Dataset: data (GitHub, KyklyMachine/Coins-mint). Classes: 1 chervonets 1923, 1 kopek 1924 to 1925, 1 kopek 1926 to 1935, 1 kopek 1935 to 1936, 1 kopek 1937 to 1946, 1 kopek 1948 to 1956, 1 kopek 1957, 1 kopek 1958, 1 kopek 1961 to 1991, 1 poltinnik 1924 to 1927, 1 ruble 1921 to 1922, 1 ruble 1924, 1 ruble 1958, 1 ruble 1961, 1 ruble 1964 to 1991, 1 ruble 1991, 10 kopeks 1921 to 1923, 10 kopeks 1924 to 1931, 10 kopeks 1931 to 1934, 10 kopeks 1935 to 1936, 10 kopeks 1937 to 1946, 10 kopeks 1948 to 1956, 10 kopeks 1957, 10 kopeks 1958, 10 kopeks 1961 to 1991, 10 rubles 1991 to 1992, 15 kopeks 1921 to 1923, 15 kopeks 1924 to 1931, 15 kopeks 1931 to 1934, 15 kopeks 1935 to 1936, 15 kopeks 1937 to 1946, 15 kopeks 1948 to 1956, 15 kopeks 1957, 15 kopeks 1958, 15 kopeks 1961 to 1991, 2 kopeks 1924 to 1925, 2 kopeks 1926 to 1935, 2 kopeks 1935 to 1936, 2 kopeks 1937 to 1946, 2 kopeks 1948 to 1956, 2 kopeks 1957, 2 kopeks 1958, 2 kopeks 1961 to 1991, 20 kopeks 1921 to 1923, 20 kopeks 1924 to 1931, 20 kopeks 1931 to 1934, 20 kopeks 1935 to 1936, 20 kopeks 1937 to 1946, 20 kopeks 1948 to 1956, 20 kopeks 1957, 20 kopeks 1961 to 1991, 3 kopeks 1924, 3 kopeks 1926 to 1935, 3 kopeks 1935 to 1936, 3 kopeks 1937 to 1946, 3 kopeks 1948 to 1956, 3 kopeks 1957, 3 kopeks 1958, 3 kopeks 1961 to 1991, 5 kopeks 1924, 5 kopeks 1926 to 1935, 5 kopeks 1935 to 1936, 5 kopeks 1937 to 1946, 5 kopeks 1948 to 1956, 5 kopeks 1957, 5 kopeks 1958, 5 kopeks 1961 to 1991, 5 rubles 1991, 50 kopeks 1921 to 1922, 50 kopeks 1961, 50 kopeks 1964 to 1991, 50 kopeks 1991, half kopek 1925 to 1928.

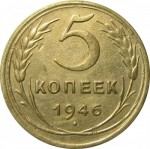
Label: 5 kopeks 1937 to 1946

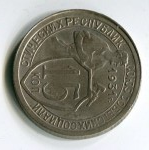
Label: 15 kopeks 1931 to 1934

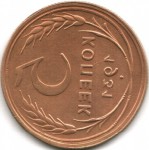
Label: 5 kopeks 1926 to 1935

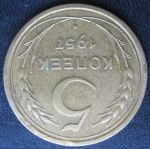
Label: 5 kopeks 1957

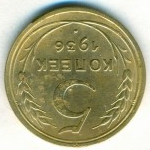
Label: 5 kopeks 1935 to 1936

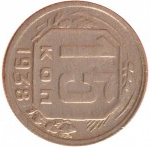
Label: 15 kopeks 1937 to 1946
